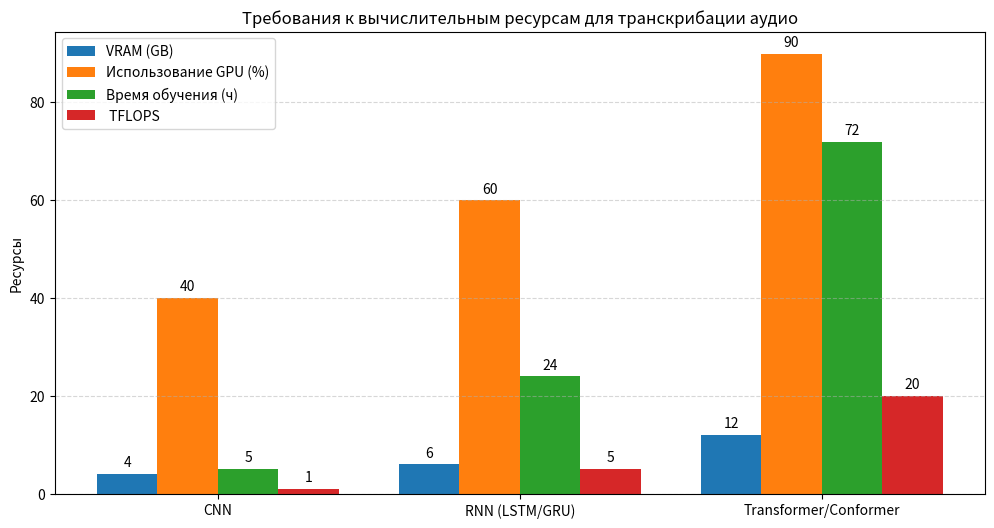

Generate this figure with matplotlib:
import matplotlib.pyplot as plt
import numpy as np

# Архитектуры
models = ['CNN', 'RNN (LSTM/GRU)', 'Transformer/Conformer']

# Примерные требования к VRAM (ГБ)
vram = [4, 6, 12]  # CNN ~4GB, RNN ~6GB, Transformer ~12GB

# Примерное использование GPU (%) (средняя интенсивность)
gpu_usage = [40, 60, 90]  # условные проценты

# Примерное время обучения (часы)
training_time = [5, 24, 72]  # условные значения для среднего датасета

# Примерные FLOPS (TFLOPS) для инференса / обучения
flops = [1, 5, 20]  # условные значения, Transformer самый требовательный

x = np.arange(len(models))  # позиции для баров
width = 0.2  # ширина баров

fig, ax = plt.subplots(figsize=(12,6))

# Столбцы для каждой метрики
rects1 = ax.bar(x - 1.5*width, vram, width, label='VRAM (GB)')
rects2 = ax.bar(x - 0.5*width, gpu_usage, width, label='Использование GPU (%)')
rects3 = ax.bar(x + 0.5*width, training_time, width, label='Время обучения (ч)')
rects4 = ax.bar(x + 1.5*width, flops, width, label=' TFLOPS')

# Подписи и стиль
ax.set_ylabel('Ресурсы')
ax.set_title('Требования к вычислительным ресурсам для транскрибации аудио')
ax.set_xticks(x)
ax.set_xticklabels(models)
ax.grid(axis='y', linestyle='--', alpha=0.5)
ax.legend()

# Добавим подписи сверху баров
def add_labels(rects):
    for rect in rects:
        height = rect.get_height()
        ax.annotate(f'{height}',
                    xy=(rect.get_x() + rect.get_width() / 2, height),
                    xytext=(0,3),
                    textcoords="offset points",
                    ha='center', va='bottom')

add_labels(rects1)
add_labels(rects2)
add_labels(rects3)
add_labels(rects4)

plt.show()
